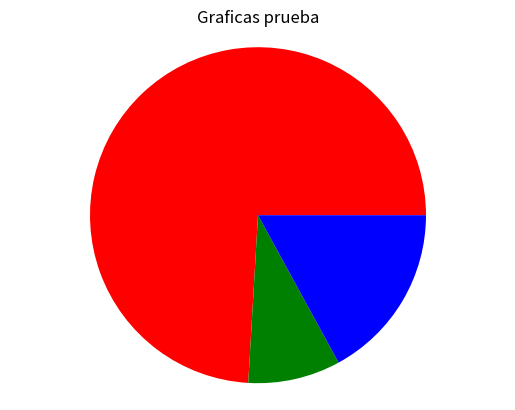

Recreate this plot in Python.
from matplotlib import pyplot
import time
import os
Datos=('uno','dos','tres')
valores=(100,12,23)
colores=('red','green','blue')
separado=(0.1,0,0)
pyplot.rcParams['toolbar']='None' #Desactiva el cuadro inferior que se imprime con cualquier grafico


pyplot.pie(valores, colors=colores) 
'''Con el comando anterior podemos asignar valores a la torta
para posteriormente poder imprimir 
unicamente la grafica de la manera más simple,
se reemplazará por lo siguiente'''
"""
_, _, texto = pyplot.pie(valores, #imprime tora con los valores distribuidos en el circulo
                        colors=colores,#Da color a la torta
                        labels=Datos,#Imprime datos de cada fracción
                        autopct='%1.1f%%', #indica cuantos decimales de la tora posee cada fraccion 
                        explode = separado, #Indica la separación entre los datos, sirve para resaltar un pedazo de torta
                        startangle=90) #Gira la grafica 90 grados, comenzando con "uno" en sentido contrario de reloj
for text in texto:
    text.set_color('white') #Da color a los textos internos de la torta 
"""
pyplot.axis('equal')
pyplot.title('Graficas prueba')
#pyplot.legend(labels=Datos) 
'''otra alternativa para imprimir la legenda, se caracteriza por estar en un cuadro aparte, 
ideal cuando la torta tiene varias divisiones'''
pyplot.ion()

#pyplot.show() #Imprime la torta pero se omite para poder guardar el formato en .png
time.sleep(5)
#pyplot.savefig('Prueba torta.png')
#time.sleep(5)
#os.system("clear")
#os.system("^Z")